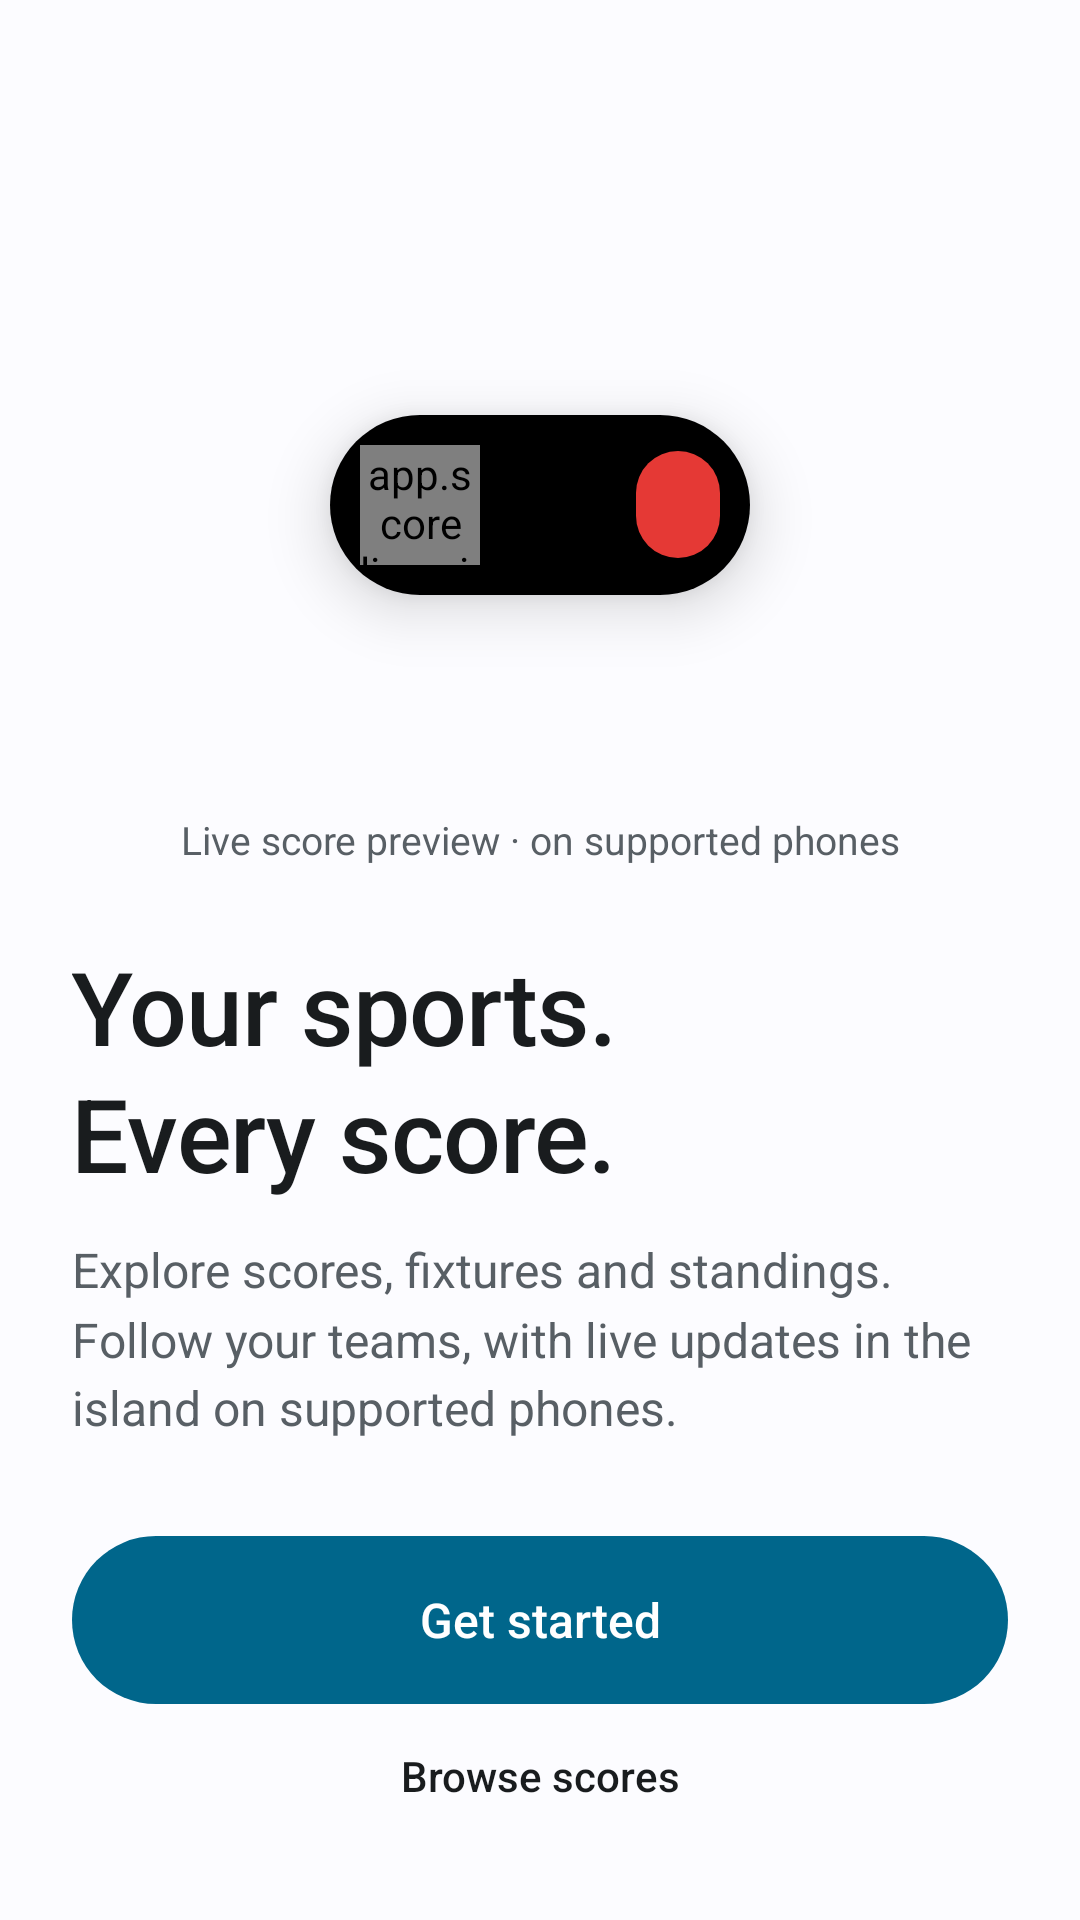

Layout XML and referenced resources for this Android screen:
<!-- AndroidManifest.xml: application theme Theme.Scoreline -->
<!-- res/layout/activity_onboarding.xml -->
<?xml version="1.0" encoding="utf-8"?>
<FrameLayout xmlns:android="http://schemas.android.com/apk/res/android"
    android:id="@+id/root"
    android:layout_width="match_parent"
    android:layout_height="match_parent"
    android:background="@color/bg">

    
    <LinearLayout
        android:id="@+id/intro"
        android:layout_width="match_parent"
        android:layout_height="match_parent"
        android:orientation="vertical"
        android:paddingStart="24dp"
        android:paddingTop="24dp"
        android:paddingEnd="24dp"
        android:paddingBottom="24dp">

        <FrameLayout
            android:layout_width="match_parent"
            android:layout_height="0dp"
            android:layout_weight="1">

            <LinearLayout
                android:id="@+id/mock"
                android:layout_width="wrap_content"
                android:layout_height="60dp"
                android:layout_gravity="center"
                android:background="@drawable/bg_island"
                android:elevation="12dp"
                android:gravity="center_vertical"
                android:orientation="horizontal"
                android:paddingStart="10dp"
                android:paddingEnd="10dp">

                <app.scoreline.ui.widget.CrestView
                    android:id="@+id/mockCrest"
                    android:layout_width="40dp"
                    android:layout_height="40dp"
                    android:importantForAccessibility="no" />

                <TextView
                    android:id="@+id/mockLeft"
                    android:layout_width="wrap_content"
                    android:layout_height="wrap_content"
                    android:layout_marginStart="12dp"
                    android:layout_marginEnd="40dp"
                    android:fontFamily="sans-serif-medium"
                    android:fontFeatureSettings="tnum"
                    android:textColor="#FFFFFF"
                    android:textSize="22sp" />

                <TextView
                    android:id="@+id/mockCapsule"
                    android:layout_width="wrap_content"
                    android:layout_height="wrap_content"
                    android:background="@drawable/bg_capsule"
                    android:fontFamily="sans-serif-medium"
                    android:fontFeatureSettings="tnum"
                    android:paddingStart="14dp"
                    android:paddingTop="7dp"
                    android:paddingEnd="14dp"
                    android:paddingBottom="7dp"
                    android:textColor="#FFFFFF"
                    android:textSize="16sp" />
            </LinearLayout>
            <TextView style="@style/Text.Caption" android:layout_width="match_parent" android:layout_height="wrap_content"
                android:layout_gravity="bottom|center_horizontal" android:gravity="center" android:paddingBottom="24dp" android:text="@string/onboarding_preview" />
        </FrameLayout>

        <TextView
            style="@style/Text.Display"
            android:layout_width="match_parent"
            android:layout_height="wrap_content"
            android:lineSpacingMultiplier="1.05"
            android:text="@string/onb_title"
            android:textSize="34sp" />

        <TextView
            style="@style/Text.Caption"
            android:layout_width="match_parent"
            android:layout_height="wrap_content"
            android:layout_marginTop="12dp"
            android:lineSpacingMultiplier="1.2"
            android:text="@string/onb_body"
            android:textSize="16sp" />

        <TextView
            android:id="@+id/start"
            style="@style/Text.Label"
            android:layout_width="match_parent"
            android:layout_height="56dp"
            android:layout_marginTop="32dp"
            android:background="@drawable/bg_btn_filled"
            android:gravity="center"
            android:text="@string/get_started"
            android:textColor="@color/on_primary"
            android:textSize="16sp" />
        <TextView android:id="@+id/skipBrowse" style="@style/Text.Label" android:layout_width="match_parent" android:layout_height="48dp"
            android:gravity="center" android:background="@drawable/bg_row" android:text="@string/browse_scores" />
    </LinearLayout>

    
    <LinearLayout
        android:id="@+id/perms"
        android:layout_width="match_parent"
        android:layout_height="match_parent"
        android:orientation="vertical"
        android:paddingStart="24dp"
        android:paddingTop="24dp"
        android:paddingEnd="24dp"
        android:paddingBottom="24dp"
        android:visibility="gone">

        <Space
            android:layout_width="match_parent"
            android:layout_height="0dp"
            android:layout_weight="0.4" />

        <TextView
            style="@style/Text.Display"
            android:layout_width="match_parent"
            android:layout_height="wrap_content"
            android:text="@string/perm_title" />

        <TextView
            style="@style/Text.Caption"
            android:layout_width="match_parent"
            android:layout_height="wrap_content"
            android:layout_marginTop="12dp"
            android:lineSpacingMultiplier="1.2"
            android:text="@string/perm_body"
            android:textSize="16sp" />

        <LinearLayout
            android:layout_width="match_parent"
            android:layout_height="wrap_content"
            android:layout_marginTop="28dp"
            android:background="@drawable/bg_card_plain"
            android:gravity="center_vertical"
            android:orientation="horizontal"
            android:padding="16dp">

            <LinearLayout
                android:layout_width="0dp"
                android:layout_height="wrap_content"
                android:layout_weight="1"
                android:orientation="vertical">

                <TextView
                    style="@style/Text.Label"
                    android:layout_width="wrap_content"
                    android:layout_height="wrap_content"
                    android:text="@string/perm_notif_title"
                    android:textSize="16sp" />

                <TextView
                    style="@style/Text.Caption"
                    android:layout_width="wrap_content"
                    android:layout_height="wrap_content"
                    android:layout_marginTop="4dp"
                    android:text="@string/perm_notif_body" />
            </LinearLayout>

            <TextView
                android:id="@+id/allowNotifications"
                style="@style/Text.Label"
                android:layout_width="wrap_content"
                android:layout_height="48dp"
                android:layout_marginStart="12dp"
                android:drawablePadding="4dp"
                android:gravity="center"
                android:minWidth="92dp"
                android:paddingStart="16dp"
                android:paddingEnd="16dp" />
        </LinearLayout>

        <LinearLayout
            android:layout_width="match_parent"
            android:layout_height="wrap_content"
            android:layout_marginTop="12dp"
            android:background="@drawable/bg_card_plain"
            android:gravity="center_vertical"
            android:orientation="horizontal"
            android:padding="16dp">

            <LinearLayout
                android:layout_width="0dp"
                android:layout_height="wrap_content"
                android:layout_weight="1"
                android:orientation="vertical">

                <TextView
                    style="@style/Text.Label"
                    android:layout_width="wrap_content"
                    android:layout_height="wrap_content"
                    android:text="@string/perm_battery_title"
                    android:textSize="16sp" />

                <TextView
                    style="@style/Text.Caption"
                    android:layout_width="wrap_content"
                    android:layout_height="wrap_content"
                    android:layout_marginTop="4dp"
                    android:text="@string/perm_battery_body" />
            </LinearLayout>

            <TextView
                android:id="@+id/allowBackground"
                style="@style/Text.Label"
                android:layout_width="wrap_content"
                android:layout_height="48dp"
                android:layout_marginStart="12dp"
                android:drawablePadding="4dp"
                android:gravity="center"
                android:minWidth="92dp"
                android:paddingStart="16dp"
                android:paddingEnd="16dp" />
        </LinearLayout>

        <Space
            android:layout_width="match_parent"
            android:layout_height="0dp"
            android:layout_weight="1" />

        <TextView
            android:id="@+id/done"
            style="@style/Text.Label"
            android:layout_width="match_parent"
            android:layout_height="56dp"
            android:background="@drawable/bg_btn_filled"
            android:gravity="center"
            android:text="@string/done"
            android:textColor="@color/on_primary"
            android:textSize="16sp" />
    </LinearLayout>
</FrameLayout>
<!-- resources referenced by this layout -->
<resources>
  <color name="bg">@android:color/system_neutral1_10</color>
  <color name="on_primary">@android:color/system_accent1_0</color>
  <!-- drawable bg_btn_filled (drawable) -->
  <?xml version="1.0" encoding="utf-8"?>
  <ripple xmlns:android="http://schemas.android.com/apk/res/android" android:color="?android:attr/colorControlHighlight"><item><shape android:shape="rectangle"><corners android:radius="999dp" /><solid android:color="@color/primary" /></shape></item></ripple>
  <!-- drawable bg_capsule (drawable) -->
  <?xml version="1.0" encoding="utf-8"?>
  <shape xmlns:android="http://schemas.android.com/apk/res/android" android:shape="rectangle"><corners android:radius="999dp" /><solid android:color="#E53935" /></shape>
  <!-- drawable bg_card_plain (drawable) -->
  <?xml version="1.0" encoding="utf-8"?>
  <shape xmlns:android="http://schemas.android.com/apk/res/android" android:shape="rectangle"><corners android:radius="24dp" /><solid android:color="@color/surface" /></shape>
  <!-- drawable bg_island (drawable) -->
  <?xml version="1.0" encoding="utf-8"?>
  <shape xmlns:android="http://schemas.android.com/apk/res/android" android:shape="rectangle"><corners android:radius="999dp" /><solid android:color="@color/island" /></shape>
  <!-- drawable bg_row (drawable) -->
  <?xml version="1.0" encoding="utf-8"?>
  <ripple xmlns:android="http://schemas.android.com/apk/res/android" android:color="?android:attr/colorControlHighlight"><item><shape android:shape="rectangle"><corners android:radius="0dp" /><solid android:color="@android:color/transparent" /></shape></item></ripple>
  <string name="browse_scores">Browse scores</string>
  <string name="done">Done</string>
  <string name="get_started">Get started</string>
  <string name="onb_body">Explore scores, fixtures and standings. Follow your teams, with live updates in the island on supported phones.</string>
  <string name="onb_title">Your sports.\nEvery score.</string>
  <string name="onboarding_preview">Live score preview · on supported phones</string>
  <string name="perm_battery_body">Lets Scoreline start your island at kick-off even when the app is closed.</string>
  <string name="perm_battery_title">Background updates</string>
  <string name="perm_body">Scoreline needs two things to keep your island live during a match.</string>
  <string name="perm_notif_body">The island is a live notification. We also tell you about kick-offs, goals and results.</string>
  <string name="perm_notif_title">Notifications</string>
  <string name="perm_title">Never miss a moment</string>
  <style name="Text.Caption" parent="android:TextAppearance.Material">
          <item name="android:textSize">13sp</item>
          <item name="android:textColor">@color/on_surface_variant</item>
      </style>
  <style name="Text.Display" parent="android:TextAppearance.Material">
          <item name="android:textSize">30sp</item>
          <item name="android:fontFamily">sans-serif-medium</item>
          <item name="android:textColor">@color/on_surface</item>
          <item name="android:letterSpacing">-0.01</item>
      </style>
  <style name="Text.Label" parent="android:TextAppearance.Material">
          <item name="android:textSize">14sp</item>
          <item name="android:fontFamily">sans-serif-medium</item>
          <item name="android:textColor">@color/on_surface</item>
      </style>
  <style name="Theme.Scoreline" parent="Theme.Scoreline.Base" />
  <color name="primary">@android:color/system_accent1_600</color>
  <color name="surface">@android:color/system_neutral1_50</color>
  <color name="island">#000000</color>
  <color name="on_surface_variant">@android:color/system_neutral2_600</color>
  <color name="on_surface">@android:color/system_neutral1_900</color>
  <color name="icon_bg">#0F1C2E</color>
</resources>
